Run: headless pygame with SDL's dummy video driver; simulated clock (each Clock.tick advances the game by its frame time, no real sleeping); random seed 0; keys injected as events and as key.get_pressed() state; no mouse input; restart key SPACE tapped at the start of phases 3 and 4.
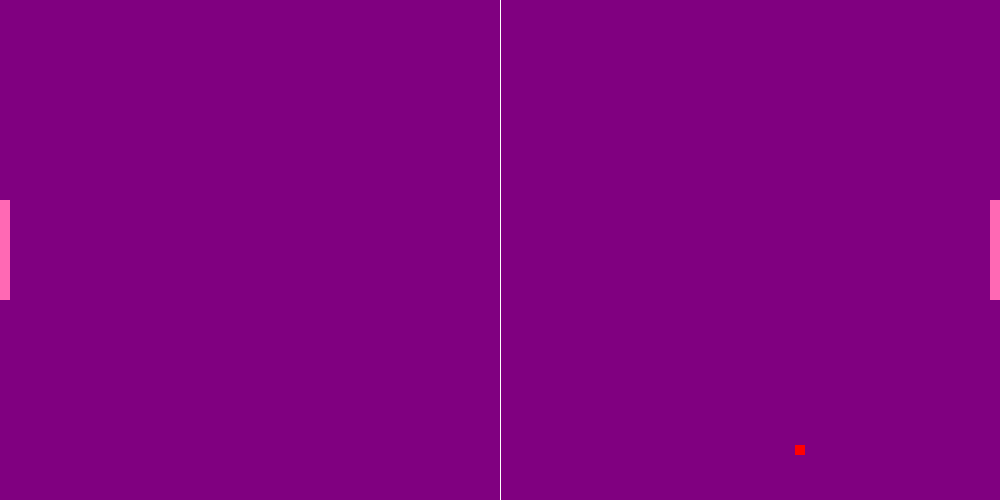
Frame 1 of 4 · flips 1–60 · no input
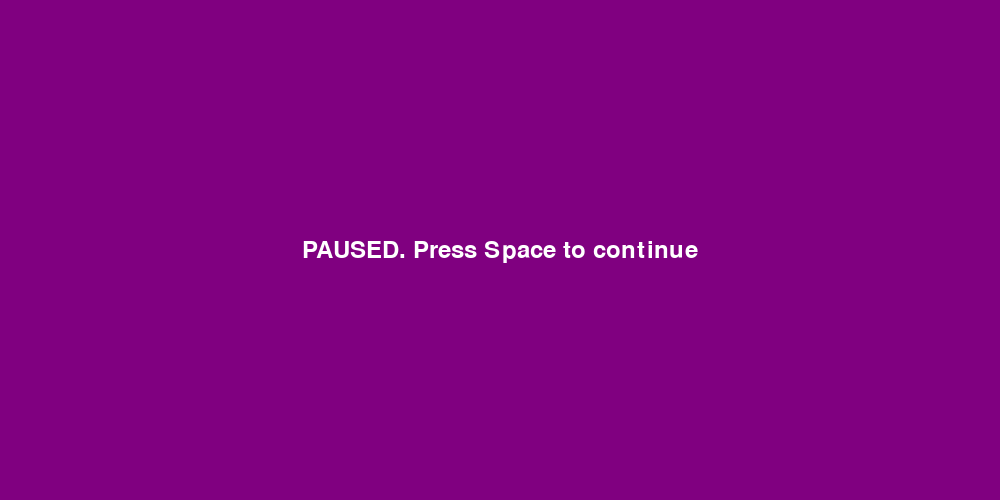
Frame 2 of 4 · flips 61–180 · tapped SPACE, RETURN · held RIGHT (→), D
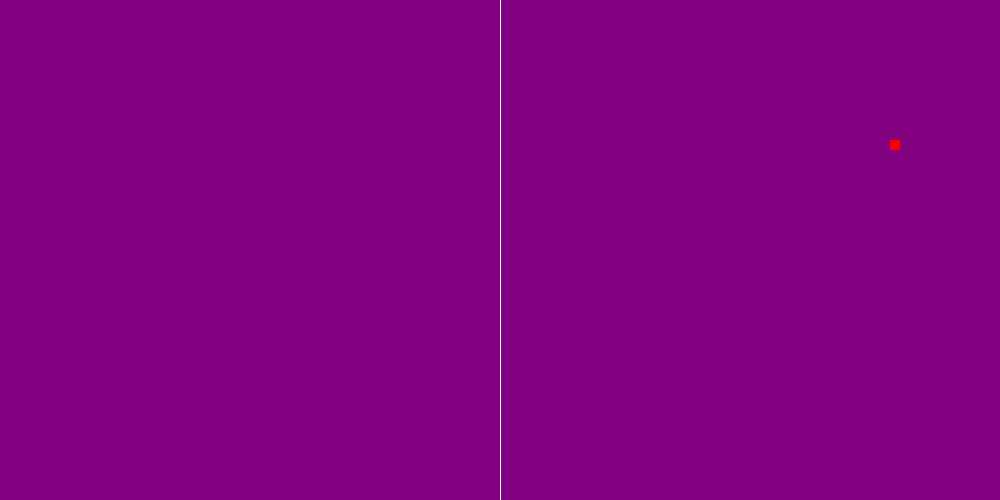
Frame 3 of 4 · flips 181–300 · tapped SPACE · held DOWN (↓), S
Frame 4 of 4 · flips 301–420 · tapped SPACE · held LEFT (←), A, UP (↑), W · screen same as frame 2, image omitted

The pygame program that drew these frames:

import pygame
import sys
import random

# Инициализация Pygame
pygame.init()

# Настройка экрана
screen_width = 1000
screen_height = 500
screen = pygame.display.set_mode((screen_width, screen_height))

# Настройка ракеток и мяча
paddle_width = 10
paddle_height = 100
ball_size = 10

paddle1 = pygame.Rect(0, 0, paddle_width, paddle_height)
paddle1.y = screen_height / 2 - paddle1.height / 2

paddle2 = pygame.Rect(0, 0, paddle_width, paddle_height)
paddle2.x = screen_width - paddle2.width
paddle2.y = screen_height / 2 - paddle2.height / 2

ball = pygame.Rect(0, 0, ball_size, ball_size)
ball.x = screen_width / 2 - ball.width / 2
ball.y = screen_height / 2 - ball.height / 2

ball_speed_x = random.choice([-5, 5])
ball_speed_y = random.choice([-5, 5])

# Цвета
white = (255, 255, 255)
pink = (255, 105, 180)  # Розовый цвет
red = (255, 0, 0)  # Красный цвет
purple = (128, 0, 128)  # Сиреневый цвет

# Функция паузы
def pause():
    paused = True
    while paused:
        for event in pygame.event.get():
            if event.type == pygame.QUIT:
                pygame.quit()
                sys.exit()
            if event.type == pygame.KEYDOWN:
                if event.key == pygame.K_SPACE:
                    paused = False
        screen.fill(purple)
        font = pygame.font.Font(None, 36)
        text = font.render("PAUSED. Press Space to continue", True, white)
        text_rect = text.get_rect(center=(screen_width / 2, screen_height / 2))
        screen.blit(text, text_rect)
        pygame.display.flip()
        clock.tick(60)

# Основной цикл
clock = pygame.time.Clock()
paused = False

while True:
    for event in pygame.event.get():
        if event.type == pygame.QUIT:
            pygame.quit()
            sys.exit()
        if event.type == pygame.KEYDOWN:
            if event.key == pygame.K_SPACE:
                pause()

    # Движение ракеток
    keys = pygame.key.get_pressed()
    if not paused:
        if keys[pygame.K_w]:
            paddle1.y -= 5
        if keys[pygame.K_s]:
            paddle1.y += 5
        if keys[pygame.K_UP]:
            paddle2.y -= 5
        if keys[pygame.K_DOWN]:
            paddle2.y += 5

        # Движение мяча
        ball.x += ball_speed_x
        ball.y += ball_speed_y

        # Столкновения с ракетками и стенками
        if ball.colliderect(paddle1) or ball.colliderect(paddle2):
            ball_speed_x *= -1
        if ball.y < 0 or ball.y > screen_height - ball.height:
            ball_speed_y *= -1
        if ball.x < 0:
            ball.x = screen_width / 2 - ball.width / 2
            ball.y = screen_height / 2 - ball.height / 2
        if ball.x > screen_width - ball.width:
            ball.x = screen_width / 2 - ball.width / 2
            ball.y = screen_height / 2 - ball.height / 2

    # Рисование объектов
    screen.fill(purple)
    pygame.draw.rect(screen, pink, paddle1)
    pygame.draw.rect(screen, pink, paddle2)
    pygame.draw.rect(screen, red, ball)
    pygame.draw.line(screen, white, (screen_width / 2, 0), (screen_width / 2, screen_height), 1)

    # Обновление экрана
    pygame.display.flip()
    clock.tick(60)
